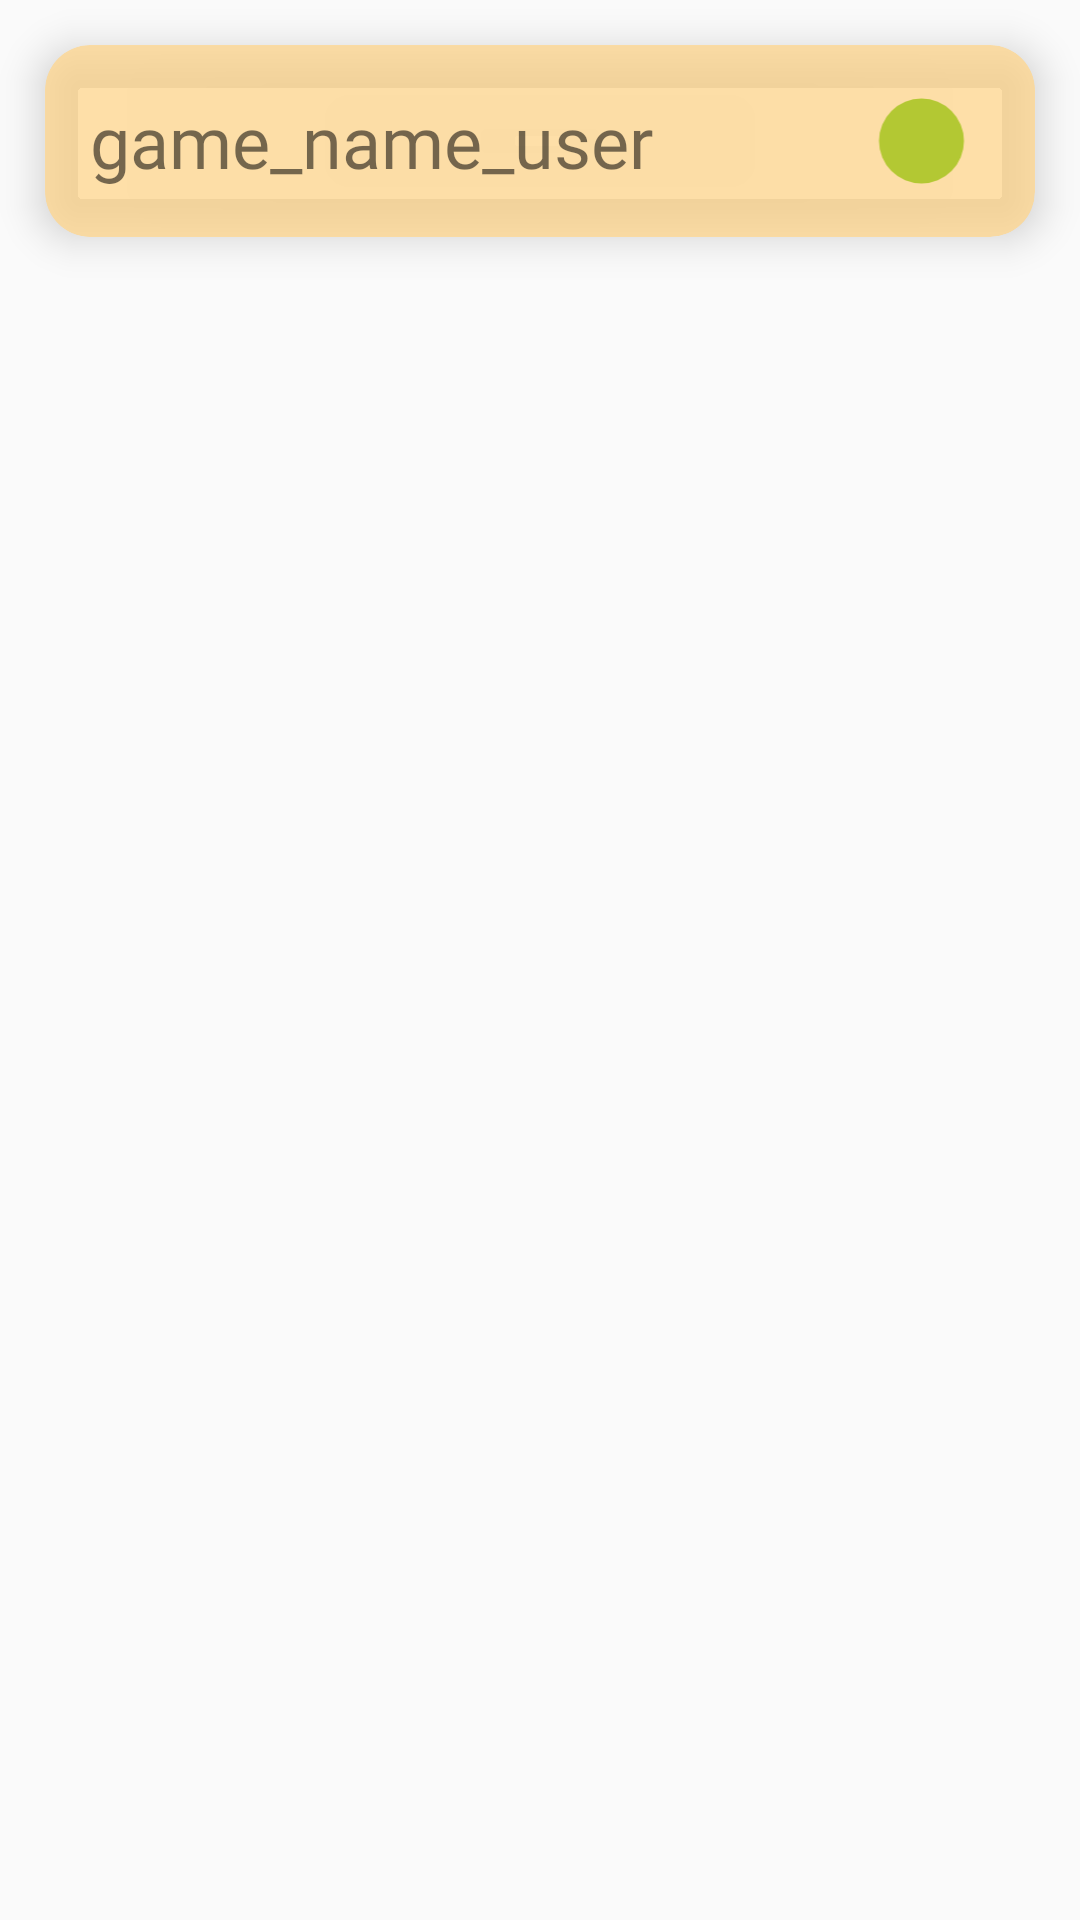

Produce the Android XML layout that renders to this screen, including the resource entries it uses.
<!-- AndroidManifest.xml: application theme AppTheme -->
<!-- res/layout/card_reserve.xml -->
<LinearLayout
    xmlns:android="http://schemas.android.com/apk/res/android"
    xmlns:tools="http://schemas.android.com/tools"
    xmlns:app="http://schemas.android.com/apk/res-auto"
    android:layout_width="match_parent"
    android:layout_height="wrap_content"
    android:layout_weight="1"
    android:orientation="vertical">

    <android.support.v7.widget.CardView
        android:id="@+id/reserve1"
        android:layout_width="match_parent"
        android:layout_height="wrap_content"
        android:layout_margin="15dp"
        android:layout_marginStart="28dp"
        android:layout_marginTop="8dp"
        app:cardBackgroundColor="@color/colorCard"
        app:cardCornerRadius="15dp"
        app:cardElevation="8dp"
        app:layout_constraintStart_toStartOf="parent"
        app:layout_constraintTop_toTopOf="parent"
        tools:cardCornerRadius="#00ffd68d"
        tools:cardElevation="#662d2d2d">

        <Button
            android:id="@+id/btn1"
            android:layout_width="match_parent"
            android:layout_height="match_parent"
            android:background="#00ffd68d" />

        <LinearLayout
            android:id="@+id/main"
            android:layout_width="match_parent"
            android:layout_height="match_parent"
            android:orientation="horizontal">

            <TextView
                android:id="@+id/game_name_hour"
                android:layout_width="wrap_content"
                android:layout_height="wrap_content"
                android:layout_gravity="center"
                android:layout_margin="15dp"
                android:layout_weight="1"
                android:fontFamily="@font/quicksand_bold"
                android:text="@string/game_name_user"
                android:textSize="24sp"
                tools:text="Dardos" />

            <ImageView
                android:id="@+id/image_ocuppied1"
                android:layout_width="9dp"
                android:layout_height="34dp"
                android:layout_gravity="center"
                android:layout_margin="15dp"
                android:layout_weight="1"
                android:contentDescription="@string/free"
                app:srcCompat="@drawable/free" />
        </LinearLayout>

    </android.support.v7.widget.CardView>
</LinearLayout>
<!-- resources referenced by this layout -->
<resources>
  <color name="colorCard">#bfffd68d</color>
  <!-- drawable free (drawable) -->
  <vector xmlns:android="http://schemas.android.com/apk/res/android"
          android:width="24dp"
          android:height="24dp"
          android:viewportWidth="24.0"
          android:viewportHeight="24.0">
      <path
          android:fillColor="@color/colorFree"
          android:pathData="M12,12m-10,0a10,10 0,1 1,20 0a10,10 0,1 1,-20 0"/>
  </vector>
  <string name="free">free</string>
  <string name="game_name_user">game_name_user</string>
  <style name="AppTheme" parent="Theme.AppCompat.Light.NoActionBar">
          
          <item name="colorPrimary">@color/colorPrimary</item>
          <item name="colorPrimaryDark">@color/colorPrimaryDark</item>
          <item name="colorAccent">@color/colorAccent</item>
      </style>
  <color name="colorFree">#b3c833</color>
  <color name="colorPrimary">#3F51B5</color>
  <color name="colorPrimaryDark">#303F9F</color>
  <color name="colorAccent">#FF4081</color>
</resources>
